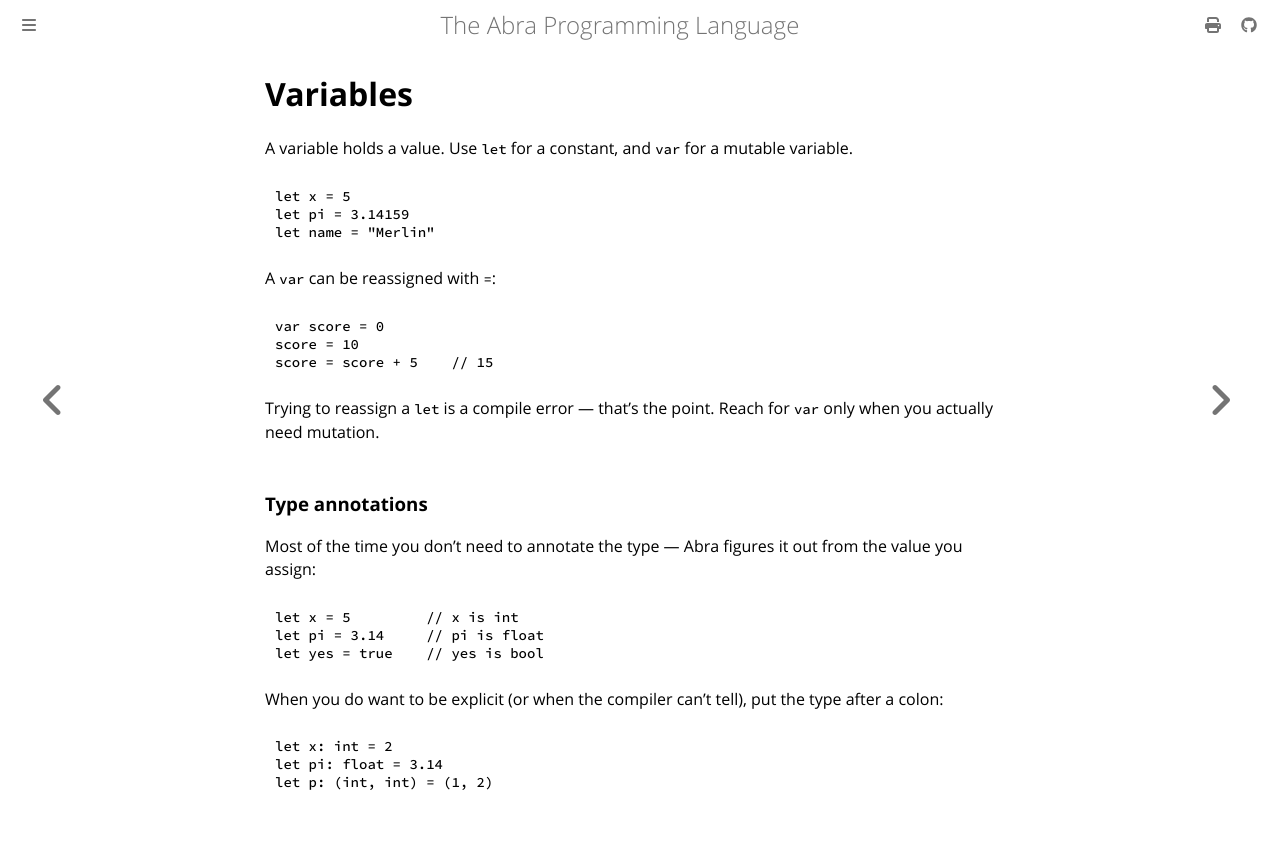

repository: anandrav/abra · page: language_reference/variables.html · generator: mdbook

# Variables

A variable holds a value. Use `let` for a constant, and `var` for a mutable variable.

```
let x = 5
let pi = 3.14159
let name = "Merlin"
```

A `var` can be reassigned with `=`:

```
var score = 0
score = 10
score = score + 5    // 15
```

Trying to reassign a `let` is a compile error — that's the point. Reach for `var` only when you actually need mutation.

### Type annotations

Most of the time you don't need to annotate the type — Abra figures it out from the value you assign:

```
let x = 5         // x is int
let pi = 3.14     // pi is float
let yes = true    // yes is bool
```

When you do want to be explicit (or when the compiler can't tell), put the type after a colon:

```
let x: int = 2
let pi: float = 3.14
let p: (int, int) = (1, 2)
```
